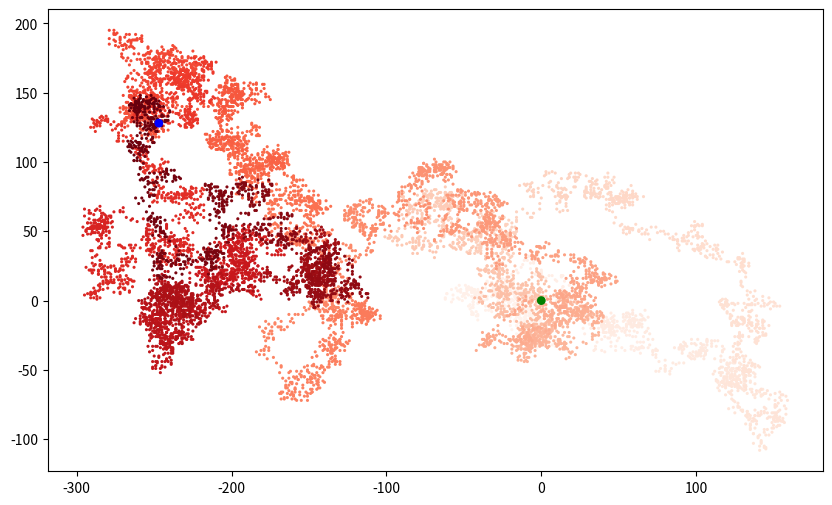

Here is the Python script that generated this plot: (Note: this script raises an exception after producing the figure.)
from random import choice
import matplotlib.pyplot as plt

class RandomWalk():

	def __init__(self, num_points=10000):
		self.num_points = num_points
		self.x_values = [0]
		self.y_values = [0]

	def get_step(self):
		direction = choice([1,-1])
		distance = choice([0,1,2,3,4])
		step = direction * distance
		return step

	def walk_fill(self):
		while len(self.x_values) < self.num_points:
			x_step = self.get_step()
			y_step = self.get_step()

			#ignore moves that are not moving
			if x_step == 0 and y_step == 0:
				continue

			next_x = self.x_values[-1] + x_step
			next_y = self.y_values[-1] + y_step
			#print(x_step, ' ', self.x_values[-1],' ', next_x, '\n')

			self.x_values.append(next_x)
			self.y_values.append(next_y)

#Making Random Walks
while True:	
	random_walk = RandomWalk()
	random_walk.walk_fill()
	#set the screen size
	plt.figure(figsize=(10, 6))

	point_numbers = list(range(random_walk.num_points))
	plt.scatter(random_walk.x_values, random_walk.y_values, c=point_numbers, cmap=plt.cm.Reds,
        edgecolor='none', s=5)
	#Display start and end of the walk in different color and size
	plt.scatter(0, 0, c='green', edgecolors='none', s=40)
	plt.scatter(random_walk.x_values[-1], random_walk.y_values[-1], c='blue', edgecolors='none', s=40)
	
	plt.show()

	continue_rw = input("Do you want another walk graph? (y/n): ")
	if continue_rw == 'n':
		break